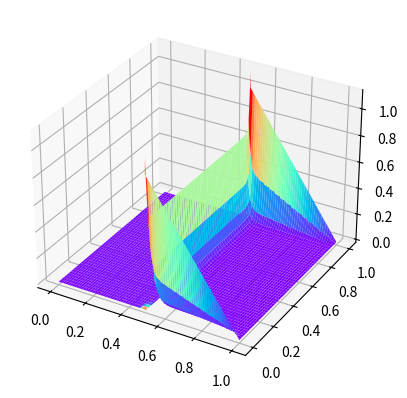

This figure's Python source:
# -*- coding: utf-8 -*-
"""
Created on Mon Jun 24 08:38:33 2024

[redacted]
"""

import numpy as np
np.set_printoptions(threshold=np.inf)
import matplotlib.pyplot as plt
from scipy.integrate import dblquad
from math import sqrt

def F(x,y):
    # return 0
    return np.sin(np.pi*(x+y))

def c(x,y):
    if x < 1/2:
        a = 4
    else:
        a = 1
    return 1000*4*a #坐标变换
    #return 1+x+y

def b(x,y):
    if x >= 1/2:
        a = 2*(1-x)
    else:
        a = 0
    return a
    #return 0

alpha = 1 #interface jump
beta = 0
eps = 1.0    
N = 32
h = 1/(2*N)
U = np.zeros((4*N**2,4*N**2))
B = np.zeros(4*N**2)

#boundary y=0.
for i in range(0,N):
    x0 = (2*i+1)*h
    y0 = h
    f0 = F(x0,y0)
    c0 = c(x0,y0)
    mu0 = np.sqrt(c0)/eps
    xi = (2*i+1)*h
    U[i,[4*i,4*i+1,4*i+2,4*i+3]] = np.array([np.exp(-mu0*h),np.exp(-mu0*h),np.exp(-2*mu0*h),1])
    B[i] = (- f0/c0 + b(xi,0))*np.exp(-mu0*h)
#boundary y=1.
for i in range(0,N):
    x0 = (2*i+1)*h
    y0 = 1-h
    f0 = F(x0,y0)
    c0 = c(x0,y0)
    mu0 = np.sqrt(c0)/eps
    xi = (2*i+1)*h
    U[N+i,[4*N*(N-1)+4*i,4*N*(N-1)+4*i+1,4*N*(N-1)+4*i+2,4*N*(N-1)+4*i+3]] = np.array([np.exp(-mu0*h),np.exp(-mu0*h),1,np.exp(-2*mu0*h)])
    B[N+i] = (- f0/c0 + b(xi,1))*np.exp(-mu0*h)
#boundary x=0.
for i in range(0,N):
    x0 = h
    y0 = (2*i+1)*h
    f0 = F(x0,y0)
    c0 = c(x0,y0)
    mu0 = np.sqrt(c0)/eps
    yi = (2*i+1)*h
    U[2*N+i,[4*N*i,4*N*i+1,4*N*i+2,4*N*i+3]] = np.array([np.exp(-2*mu0*h),1,np.exp(-mu0*h),np.exp(-mu0*h)])
    B[2*N+i] = (- f0/c0 + b(0,yi))*np.exp(-mu0*h)
#boundary x=1.
for i in range(0,N):
    x0 = 1-h
    y0 = (2*i+1)*h
    f0 = F(x0,y0)
    c0 = c(x0,y0)
    mu0 = np.sqrt(c0)/eps
    yi = (2*i+1)*h
    U[3*N+i,[4*N*(i+1)-4,4*N*(i+1)-3,4*N*(i+1)-2,4*N*(i+1)-1]] = np.array([1,np.exp(-2*mu0*h),np.exp(-mu0*h),np.exp(-mu0*h)])
    B[3*N+i] = (- f0/c0 + b(1,yi))*np.exp(-mu0*h)

for i in range(0,N-1):
    for j in range(0,N):
        x0 = (2*i+1)*h
        y0 = (2*j+1)*h
        f0 = F(x0,y0)
        c0 = c(x0,y0)
        mu0 = np.sqrt(c0)/eps
        x1 = (2*i+1)*h + 2*h
        f1 = F(x1,y0)
        c1 = c(x1,y0)
        mu1 = np.sqrt(c1)/eps
        mu = max(mu0,mu1)
        U[4*N+N*i+j,[4*N*j+4*i,4*N*j+4*i+1,4*N*j+4*i+2,4*N*j+4*i+3,4*N*j+4*i+4,4*N*j+4*i+5,4*N*j+4*i+6,4*N*j+4*i+7]] = np.array([np.exp((mu0-mu)*h),np.exp(-(mu0+mu)*h),np.exp(-mu*h),np.exp(-mu*h),-np.exp(-(mu1+mu)*h),-np.exp((mu1-mu)*h),-np.exp(-mu*h),-np.exp(-mu*h)])
        B[4*N+N*i+j] = (f1/c1 - f0/c0)*np.exp(-mu*h)
        U[4*N+N*(N-1)+N*i+j,[4*N*j+4*i,4*N*j+4*i+1,4*N*j+4*i+2,4*N*j+4*i+3,4*N*j+4*i+4,4*N*j+4*i+5,4*N*j+4*i+6,4*N*j+4*i+7]] = np.array([mu0*np.exp((mu0-mu)*h),-mu0*np.exp(-(mu0+mu)*h),0,0,-mu1*np.exp(-(mu1+mu)*h),mu1*np.exp((mu1-mu)*h),0,0])
        B[4*N+N*(N-1)+N*i+j] = 0
        #interface
        if i==int(N/2)-1: 
            B[4*N+N*i+j] = B[4*N+N*i+j] - alpha*np.exp(-mu*h)
            B[4*N+N*(N-1)+N*i+j] = B[4*N+N*(N-1)+N*i+j] - beta*np.exp(-mu*h)

for i in range(0,N):
    for j in range(0,N-1):
        x0 = (2*i+1)*h
        y0 = (2*j+1)*h
        f0 = F(x0,y0)
        c0 = c(x0,y0)
        mu0 = np.sqrt(c0)/eps
        y1 = (2*j+1)*h + 2*h
        f1 = F(x0,y1)
        c1 = c(x0,y1)
        mu1 = np.sqrt(c1)/eps
        mu = max(mu0,mu1)
        U[4*N+2*N*(N-1)+N*j+i,[4*N*j+4*i,4*N*j+4*i+1,4*N*j+4*i+2,4*N*j+4*i+3,4*N*(j+1)+4*i,4*N*(j+1)+4*i+1,4*N*(j+1)+4*i+2,4*N*(j+1)+4*i+3]] = np.array([np.exp(-mu*h),np.exp(-mu*h),np.exp((mu0-mu)*h),np.exp(-(mu0+mu)*h),-np.exp(-mu*h),-np.exp(-mu*h),-np.exp(-(mu1+mu)*h),-np.exp((mu1-mu)*h)])
        B[4*N+2*N*(N-1)+N*j+i] = (f1/c1 - f0/c0)*np.exp(-mu*h)
        U[4*N+3*N*(N-1)+N*j+i,[4*N*j+4*i,4*N*j+4*i+1,4*N*j+4*i+2,4*N*j+4*i+3,4*N*(j+1)+4*i,4*N*(j+1)+4*i+1,4*N*(j+1)+4*i+2,4*N*(j+1)+4*i+3]] = np.array([0,0,mu0*np.exp((mu0-mu)*h),-mu0*np.exp(-(mu0+mu)*h),0,0,-mu1*np.exp(-(mu1+mu)*h),mu1*np.exp((mu1-mu)*h)])
        B[4*N+3*N*(N-1)+N*j+i] = 0

#计算解
C = np.linalg.solve(U,B)
up = np.zeros((N,N))
for i in range(0,N):
    for j in range(0,N):
        x0 = (2*i+1)*h
        y0 = (2*j+1)*h
        f0 = F(x0,y0)
        c0 = c(x0,y0)
        mu0 = np.sqrt(c0)/eps
        c1 = C[4*N*j+4*i]
        c2 = C[4*N*j+4*i+1]
        c3 = C[4*N*j+4*i+2]
        c4 = C[4*N*j+4*i+3]
        up[j,i] = f0/c0 + c1 + c2 + c3 + c4
up0 = np.zeros((N+2,N+2))
up0[1:N+1,1:N+1] = up
for k in range(0,N+2):
    s = k/(N+1)
    up0[0,k] = b(s,0)
    up0[N+1,k] = b(s,1)
    up0[k,0] = b(0,s)
    up0[k,N+1] = b(1,s)
x = np.linspace(h,1-h,N)
x0 = np.zeros(N+2)
x0[1:N+1] = x
# xx,yy = np.meshgrid(x0,x0)
# fig, ax = plt.subplots(subplot_kw={"projection": "3d"})
# ax.plot_surface(xx, yy, up0, cmap='rainbow')
# plt.show()

#refinement
M = 10 #放大倍数
u_refine = np.zeros((M*N+1,M*N+1))
hh = 1/(M*N)
for i in range(0,N):
    for j in range(0,N):
        x0 = (2*i+1)*h
        y0 = (2*j+1)*h
        f0 = F(x0,y0)
        c0 = c(x0,y0)
        mu0 = np.sqrt(c0)/eps
        c1 = C[4*N*j+4*i]
        c2 = C[4*N*j+4*i+1]
        c3 = C[4*N*j+4*i+2]
        c4 = C[4*N*j+4*i+3]
        for ki in range(0,M+1):
            for kj in range(0,M+1):
                xhi = -h + ki*hh
                xhj = -h + kj*hh
                # if np.exp(mu0*xhi)>1e10 or np.exp(-mu0*xhi)>1e3 or np.exp(mu0*xhj)>1e3 or np.exp(-mu0*xhj)>1e3: print(max(np.exp(mu0*xhi), np.exp(mu0*xhj)))
                # print('c',c1, c2,c3,c4)
                # print('m',c1*np.exp(mu0*xhi), c2*np.exp(-mu0*xhi), c3*np.exp(mu0*xhj), c4*np.exp(-mu0*xhj))
                c11 = 0.0 if c1<np.exp(-21-mu0*xhi) else c1*np.exp(mu0*xhi)
                c22 = 0.0 if c2<np.exp(-21+mu0*xhi) else c2*np.exp(-mu0*xhi)
                c33 = 0.0 if c3<np.exp(-21-mu0*xhj) else c3*np.exp(mu0*xhj)
                c44 = 0.0 if c4<np.exp(-21+mu0*xhj) else c4*np.exp(-mu0*xhj)
                u_refine[j*M+kj,i*M+ki] = f0/c0 + c11 + c22 + c33 + c44 #仍然有大数*小数，造成误差
for k in range(0,M*N+1):
    s = k*hh
    u_refine[0,k] = b(s,0)
    u_refine[M*N,k] = b(s,1)
    u_refine[k,0] = b(0,s)
    u_refine[k,M*N] = b(1,s)
xh = np.linspace(0,1,N*M+1)
yh = np.linspace(0,1,N*M+1)
fig = plt.figure()
ax = fig.add_subplot(111, projection='3d')
xxh, yyh = np.meshgrid(xh[:int(N*M/2)], yh)
ax.plot_surface(xxh, yyh, u_refine[:, :int(N*M/2)], cmap='rainbow')
xxh, yyh = np.meshgrid(xh[int(N*M/2):], yh)
ax.plot_surface(xxh, yyh, u_refine[:, int(N*M/2):], cmap='rainbow')
plt.show()

#print('condition number:',np.linalg.cond(U))

